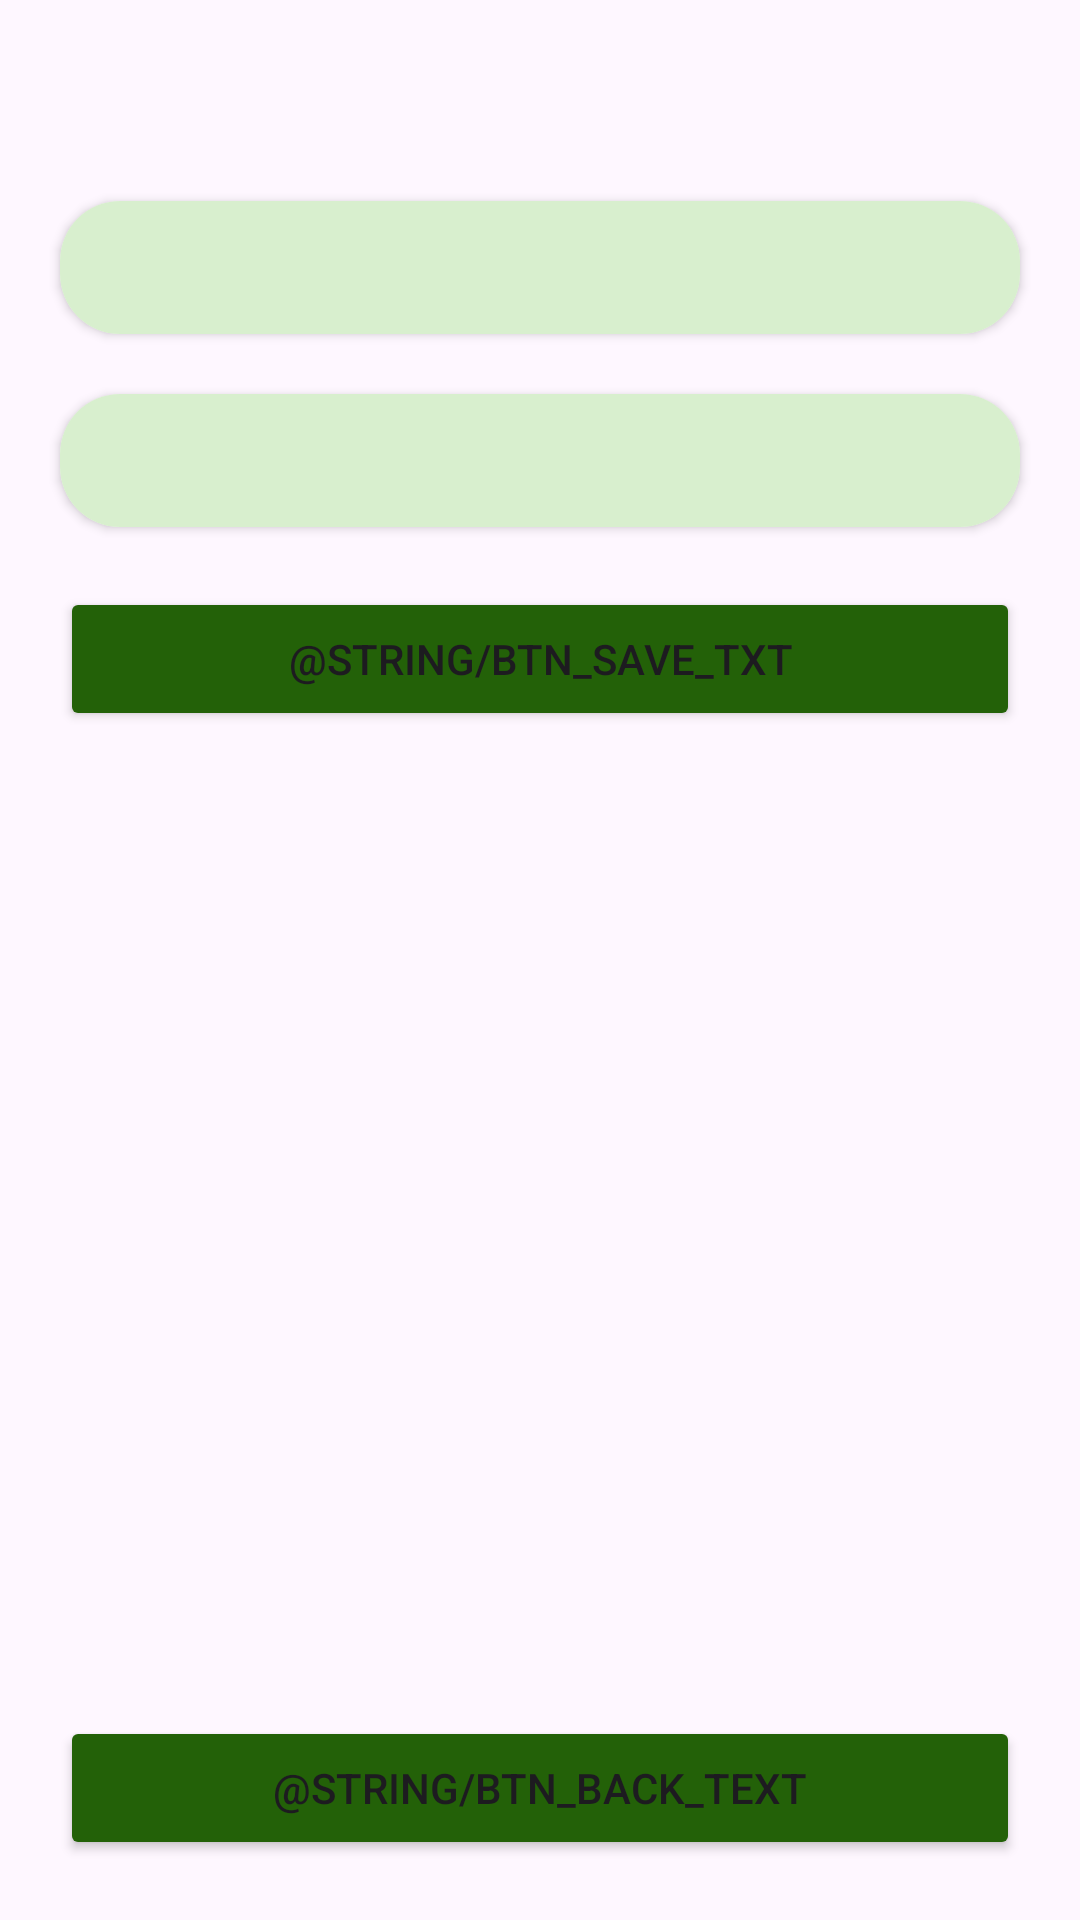

Here is an Android app screen rendered from its layout file. Give the layout XML and the strings, colors and styles it references.
<!-- AndroidManifest.xml: application theme Theme.RoomMVVMExempel1 -->
<!-- res/layout/activity_employee_details.xml -->
<?xml version="1.0" encoding="utf-8"?>
<androidx.constraintlayout.widget.ConstraintLayout xmlns:android="http://schemas.android.com/apk/res/android"
    xmlns:app="http://schemas.android.com/apk/res-auto"
    xmlns:tools="http://schemas.android.com/tools"
    android:id="@+id/main"
    android:layout_width="match_parent"
    android:layout_height="match_parent"
    tools:context=".EmployeeDetailsActivity">


    <TextView
        android:layout_width="match_parent"
        android:layout_height="wrap_content"
        android:id="@+id/tv_id"
        app:layout_constraintTop_toTopOf="parent"
        tools:text="id: 0"
        android:textSize="@dimen/font_size_medium"
        android:layout_marginTop="@dimen/margin_small"
        android:textAlignment="center"/>

    <androidx.cardview.widget.CardView
        android:id="@+id/layout_container_name"
        android:layout_width="match_parent"
        android:layout_height="wrap_content"
        android:layout_marginHorizontal="@dimen/margin_small"
        android:layout_marginTop="@dimen/margin_small"
        app:layout_constraintTop_toBottomOf="@id/tv_id"
        app:cardCornerRadius="@dimen/margin_small">

        <EditText
            android:padding="@dimen/padding_small"
            android:background="@color/edit_text_background"
            android:layout_width="match_parent"
            android:layout_height="wrap_content"
            android:id="@+id/et_name"
            tools:text="name"
           />
    </androidx.cardview.widget.CardView>

    <androidx.cardview.widget.CardView
        android:id="@+id/layout_container_salary"
        android:layout_width="match_parent"
        android:layout_height="wrap_content"
        android:layout_marginHorizontal="@dimen/margin_small"
        android:layout_marginTop="@dimen/margin_small"
        app:layout_constraintTop_toBottomOf="@id/layout_container_name"
        app:cardCornerRadius="@dimen/margin_small">

        <EditText
            android:padding="@dimen/padding_small"
            android:background="@color/edit_text_background"
            android:layout_width="match_parent"
            android:layout_height="wrap_content"
            android:id="@+id/et_salary"
            tools:text="salary"
            />
    </androidx.cardview.widget.CardView>

    <Button
        android:backgroundTint="@color/greenish"
        android:id="@+id/btn_save"
        android:layout_marginHorizontal="@dimen/margin_small"
        android:layout_width="match_parent"
        android:layout_height="wrap_content"
        android:layout_marginTop="@dimen/margin_small"
        android:text="@string/btn_save_txt"
        app:layout_constraintTop_toBottomOf="@id/layout_container_salary"
         />



    <Button
        android:backgroundTint="@color/greenish"
        android:id="@+id/btn_back"
        android:layout_marginHorizontal="@dimen/margin_small"
        android:layout_width="match_parent"
        android:layout_height="wrap_content"
        android:layout_marginBottom="@dimen/margin_small"
        android:text="@string/btn_back_text"
        app:layout_constraintBottom_toBottomOf="parent"
        app:layout_constraintEnd_toEndOf="parent"
        app:layout_constraintStart_toStartOf="parent" />










































</androidx.constraintlayout.widget.ConstraintLayout>
<!-- resources referenced by this layout -->
<resources>
  <color name="edit_text_background">#D8EFCE</color>
  <color name="greenish">#236108</color>
  <dimen name="font_size_medium">20sp</dimen>
  <dimen name="margin_small">20dp</dimen>
  <dimen name="padding_small">10dp</dimen>
  <style name="Theme.RoomMVVMExempel1" parent="Base.Theme.RoomMVVMExempel1" />
  <style name="Base.Theme.RoomMVVMExempel1" parent="Theme.Material3.DayNight.NoActionBar">
          
          
      </style>
</resources>
